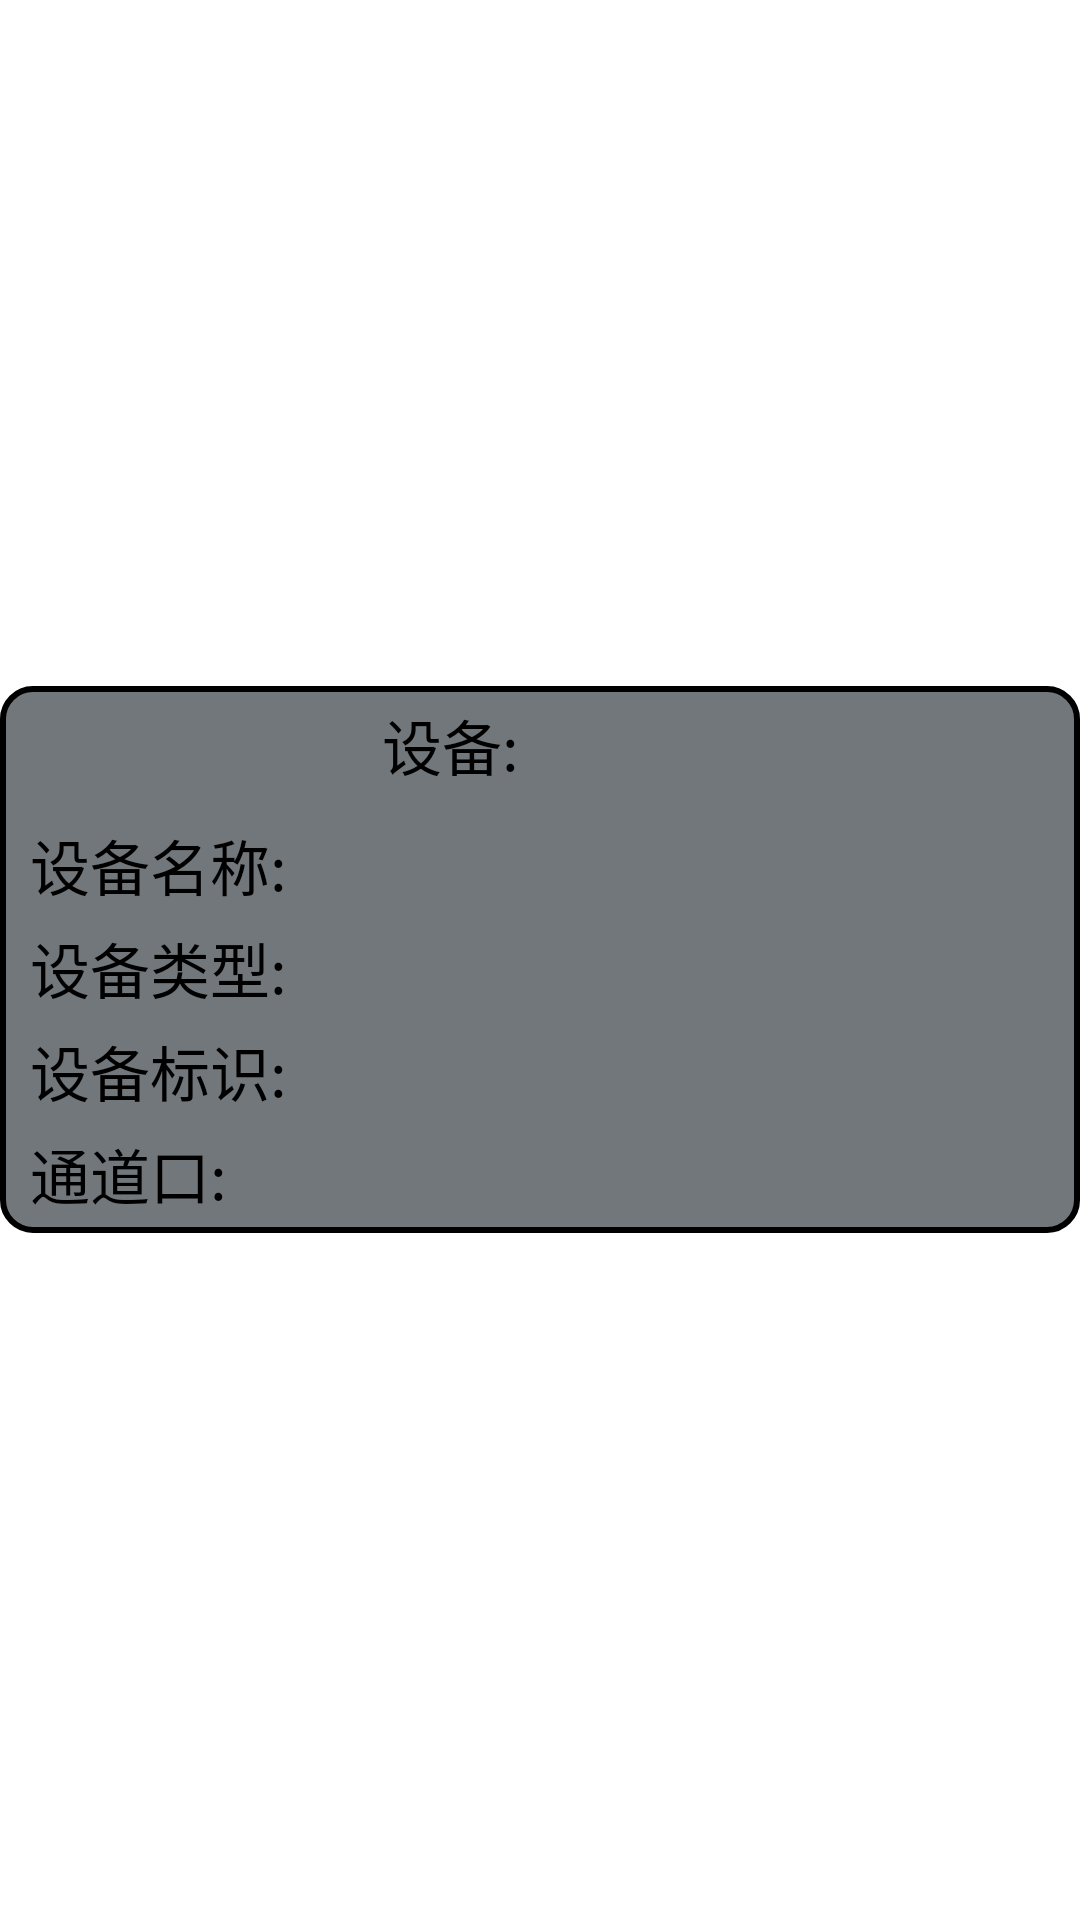

This screen was rendered from an Android layout file. Write that file and the resources it references.
<!-- AndroidManifest.xml: application theme Theme.ThingsBoard -->
<!-- res/layout/recycler_device_4017.xml -->
<?xml version="1.0" encoding="utf-8"?>
<LinearLayout xmlns:android="http://schemas.android.com/apk/res/android"
    android:layout_width="match_parent"
    android:layout_height="wrap_content"
    android:gravity="center"
    android:paddingTop="10dp"
    android:paddingBottom="10dp"
    android:fitsSystemWindows="true"
    android:layout_marginLeft="20dp"
    android:layout_marginRight="20dp"
    android:orientation="vertical">

    <LinearLayout
        android:background="@drawable/view"
        android:layout_width="match_parent"
        android:layout_height="wrap_content"
        android:orientation="vertical"
        android:id="@+id/beijing">

        <LinearLayout
            android:layout_marginTop="5dp"
            android:layout_width="match_parent"
            android:orientation="horizontal"
            android:layout_height="wrap_content">

            <TextView
                android:id="@+id/device_4017"
                android:gravity="center"
                android:layout_width="200dp"
                android:layout_marginLeft="50dp"
                android:layout_height="wrap_content"
                android:textSize="20sp"
                android:text="设备:"
                android:textColor="@color/black"/>
            <ImageButton
                android:id="@+id/bianji_4017"
                android:layout_width="30dp"
                android:layout_height="30dp"
                android:background="@drawable/b"/>
            <ImageButton
                android:id="@+id/shanchu_4017"
                android:layout_marginLeft="10dp"
                android:layout_width="30dp"
                android:layout_height="30dp"
                android:background="@drawable/s"/>

        </LinearLayout>

        <LinearLayout
            android:layout_width="match_parent"
            android:layout_marginTop="10dp"
            android:layout_marginLeft="10dp"
            android:layout_height="wrap_content">

            <TextView
                android:id="@+id/name_4017"
                android:layout_width="match_parent"
                android:layout_height="wrap_content"
                android:textSize="20sp"
                android:text="设备名称:"
                android:textColor="@color/black"/>


        </LinearLayout>

        <LinearLayout
            android:layout_marginTop="5dp"
            android:layout_marginLeft="10dp"
            android:layout_width="match_parent"
            android:layout_height="wrap_content">

            <TextView
                android:id="@+id/type_4017"
                android:layout_width="match_parent"
                android:layout_height="wrap_content"
                android:textSize="20sp"
                android:text="设备类型:"
                android:textColor="@color/black"/>

        </LinearLayout>

        <LinearLayout
            android:layout_marginTop="5dp"
            android:layout_marginLeft="10dp"
            android:layout_width="match_parent"
            android:layout_height="wrap_content">

            <TextView
                android:id="@+id/apitag_4017"
                android:layout_width="match_parent"
                android:layout_height="wrap_content"
                android:textSize="20sp"
                android:text="设备标识:"
                android:textColor="@color/black"/>

        </LinearLayout>

        <LinearLayout
            android:layout_marginLeft="10dp"
            android:layout_marginTop="5dp"
            android:layout_width="match_parent"
            android:layout_marginBottom="5dp"
            android:layout_height="wrap_content">

            <TextView
                android:id="@+id/VIN"
                android:layout_width="match_parent"
                android:layout_height="wrap_content"
                android:text="通道口:"
                android:textColor="@color/black"
                android:textSize="20sp" />

        </LinearLayout>


    </LinearLayout>






</LinearLayout>
<!-- resources referenced by this layout -->
<resources>
  <!-- drawable view (drawable) -->
  <?xml version="1.0" encoding="utf-8"?>
  <selector xmlns:android="http://schemas.android.com/apk/res/android">
  
      <item>
          <shape>
  
              <stroke android:color="@color/black" android:width="2dp" />
              <corners android:radius="10dp"/>
              <solid android:color="#72777b"/>
  
          </shape>
      </item>
  </selector>
  <style name="Theme.ThingsBoard" parent="Theme.MaterialComponents.DayNight.NoActionBar">
          
          <item name="android:windowTranslucentStatus">true</item>
          <item name="android:windowTranslucentNavigation">true</item>
  
  
          <item name="colorPrimary">#9C9B9E</item>
          <item name="colorPrimaryVariant">#9C9B9E</item>
          <item name="colorOnPrimary">@color/white</item>
          
          <item name="colorSecondary">@color/teal_200</item>
          <item name="colorSecondaryVariant">@color/teal_700</item>
          <item name="colorOnSecondary">@color/black</item>
          
          <item name="android:statusBarColor" tools:targetApi="l">?attr/colorPrimaryVariant</item>
          
      </style>
  <!-- not gathered from this repository: default colours our renderer supplied (Android Studio template values) -->
  <color name="teal_200">#FF03DAC5</color>
  <color name="teal_700">#FF018786</color>
  <color name="black">#FF000000</color>
  <color name="white">#FFFFFFFF</color>
</resources>
